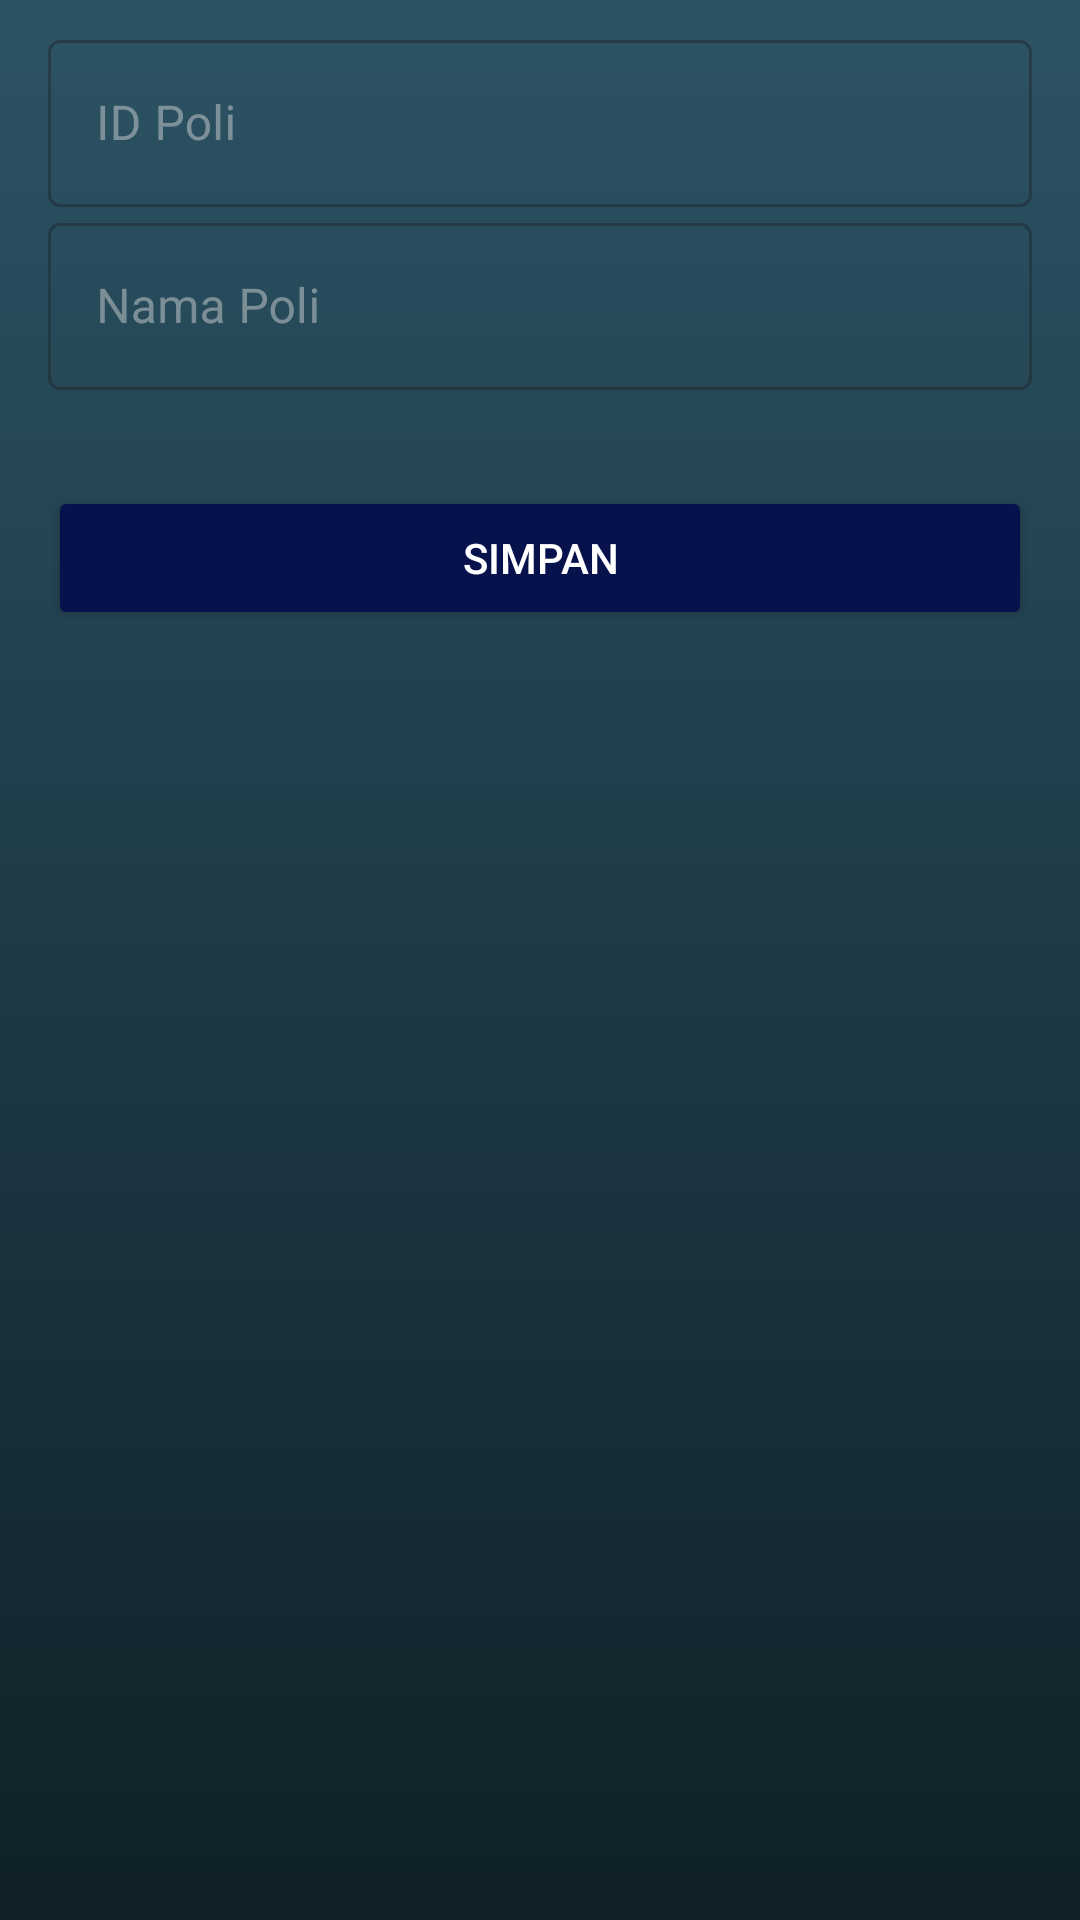

Here is an Android app screen rendered from its layout file. Give the layout XML and the strings, colors and styles it references.
<!-- AndroidManifest.xml: application theme Theme.SIAPER -->
<!-- res/layout/poli_lay.xml -->
<?xml version="1.0" encoding="utf-8"?>
<androidx.constraintlayout.widget.ConstraintLayout
    xmlns:android="http://schemas.android.com/apk/res/android"
    android:layout_width="match_parent"
    android:layout_height="match_parent"
    xmlns:app="http://schemas.android.com/apk/res-auto"
    android:background="@drawable/gradient_background"
    >

    <com.google.android.material.textfield.TextInputLayout
        android:layout_width="0dp"
        android:layout_height="wrap_content"
        android:id="@+id/textInputLayout"
        style="@style/Widget.MaterialComponents.TextInputLayout.OutlinedBox"
        android:layout_marginTop="8dp"
        android:layout_marginStart="16dp"
        android:layout_marginEnd="16dp"
        app:layout_constraintEnd_toEndOf="parent"
        app:layout_constraintStart_toStartOf="parent"
        android:textColorHint="@color/abu_abu_muda"
        app:layout_constraintTop_toTopOf="parent">
        <com.google.android.material.textfield.TextInputEditText
            android:layout_width="match_parent"
            android:layout_height="wrap_content"
            android:id="@+id/tie_Id"
            android:hint="ID Poli"
            android:inputType="number"
            android:textColor="@color/abu_abu_muda"
            android:textColorHint="@color/abu_abu_muda"
            android:singleLine="true"/>
    </com.google.android.material.textfield.TextInputLayout>
    <com.google.android.material.textfield.TextInputLayout
        android:layout_width="0dp"
        android:layout_height="wrap_content"
        android:id="@+id/textInputLayout2"
        style="@style/Widget.MaterialComponents.TextInputLayout.OutlinedBox"
        android:layout_marginEnd="16dp"
        android:layout_marginStart="16dp"
        app:layout_constraintEnd_toEndOf="parent"
        app:layout_constraintStart_toStartOf="parent"
        android:textColorHint="@color/abu_abu_muda"
        app:layout_constraintTop_toBottomOf="@+id/textInputLayout">
        <com.google.android.material.textfield.TextInputEditText
            android:layout_width="match_parent"
            android:layout_height="wrap_content"
            android:id="@+id/tie_Nama"
            android:hint="Nama Poli"
            android:textColor="@color/abu_abu_muda"
            android:textColorHint="@color/abu_abu_muda"
            android:singleLine="true"/>
    </com.google.android.material.textfield.TextInputLayout>
    <Button
        android:layout_width="0dp"
        android:layout_height="wrap_content"
        android:id="@+id/bt_Simpan"
        android:layout_marginStart="16dp"
        android:layout_marginTop="32dp"
        android:layout_marginEnd="16dp"
        android:text="Simpan"
        android:backgroundTint="@color/biru_gelap"
        app:layout_constraintStart_toStartOf="parent"
        android:textColor="@color/white"
        app:layout_constraintTop_toBottomOf="@+id/textInputLayout2"
        app:layout_constraintEnd_toEndOf="parent" />

</androidx.constraintlayout.widget.ConstraintLayout>
<!-- resources referenced by this layout -->
<resources>
  <color name="abu_abu_muda">#79D9D9D9</color>
  <color name="biru_gelap">#07114C</color>
  <color name="white">#FFFFFFFF</color>
  <!-- drawable gradient_background (drawable) -->
  <?xml version="1.0" encoding="utf-8"?>
  <selector xmlns:android="http://schemas.android.com/apk/res/android">
  <item>
      <shape>
          <gradient
              android:angle="90"
              android:startColor="#0F2027"
              android:endColor="#2C5364"
              android:type="linear"/>
      </shape>
  </item>
  </selector>
  <style name="Theme.SIAPER" parent="Base.Theme.SIAPER" />
  <style name="Base.Theme.SIAPER" parent="Theme.Material3.DayNight.NoActionBar">
          
          
      </style>
</resources>
